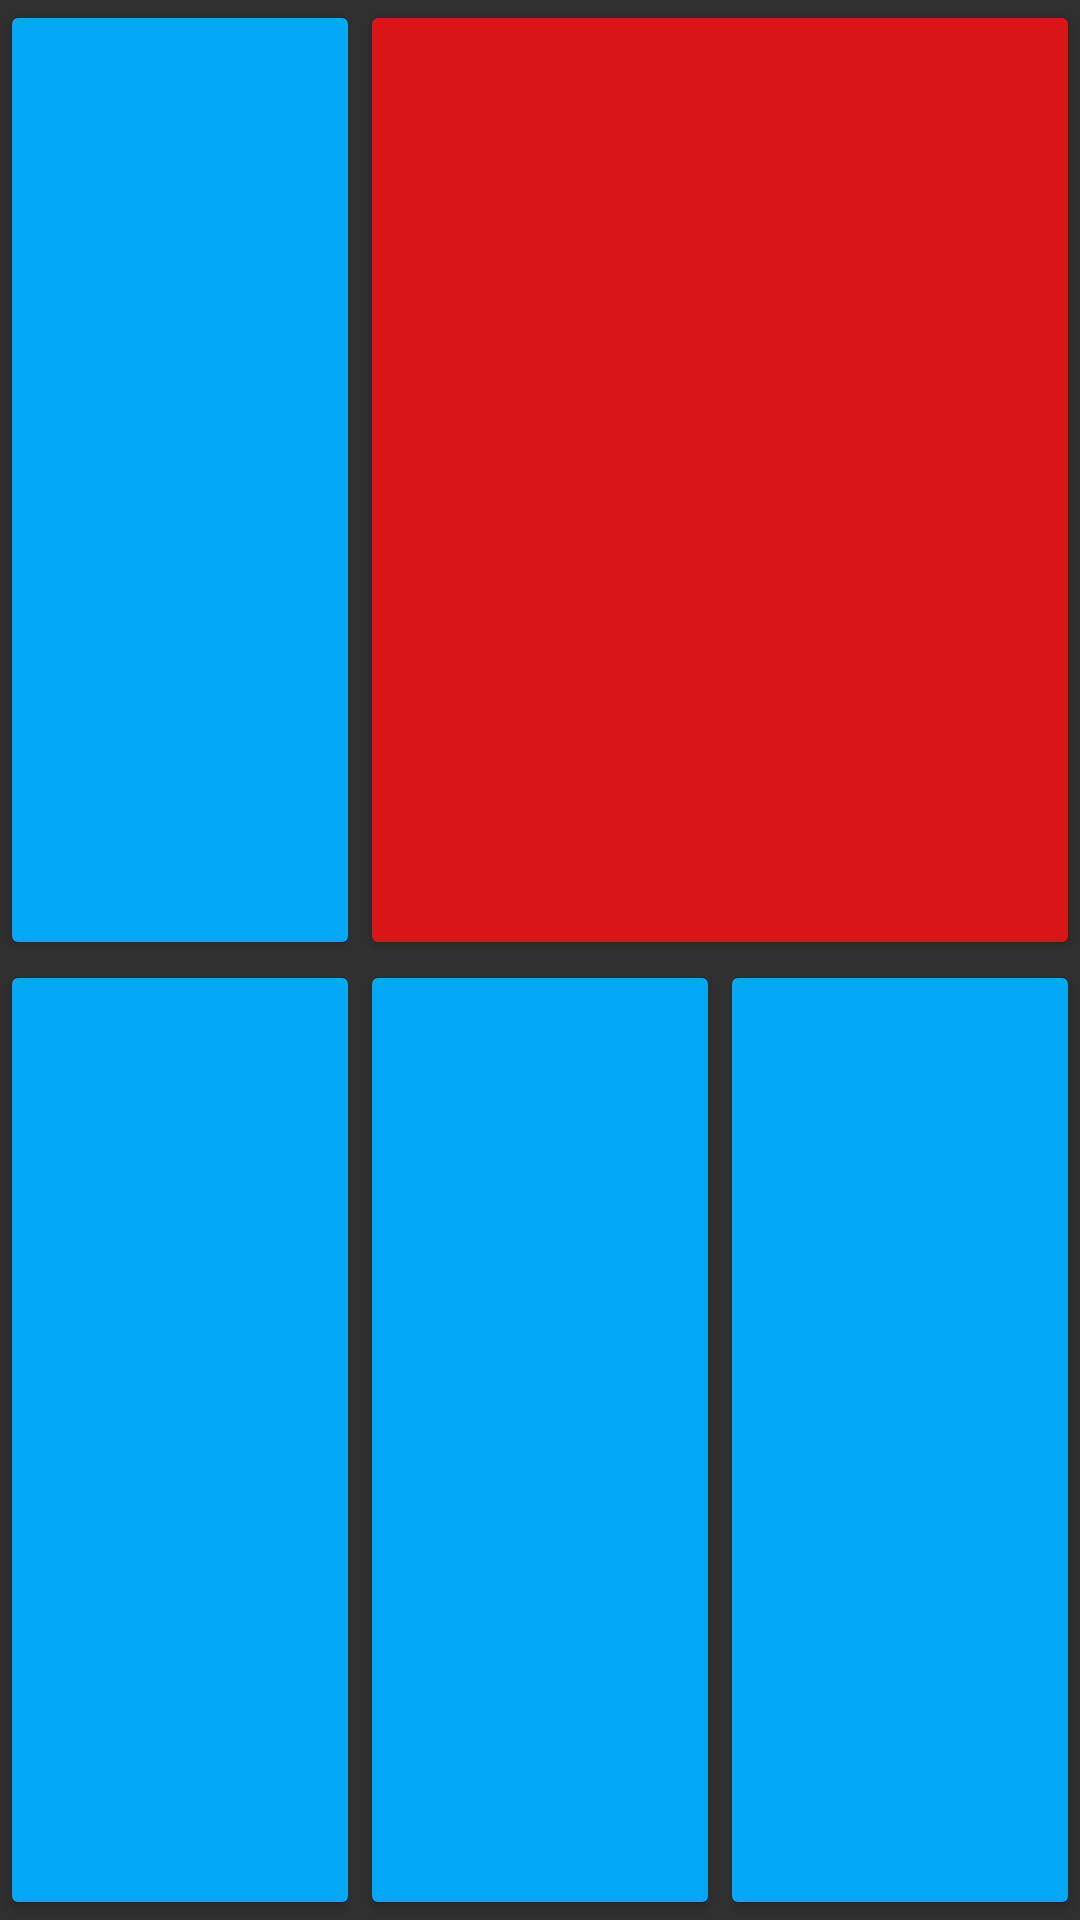

This screen was rendered from an Android layout file. Write that file and the resources it references.
<!-- AndroidManifest.xml: application theme AppTheme -->
<!-- res/layout/activity_adjust.xml -->
<?xml version="1.0" encoding="utf-8"?>
<LinearLayout xmlns:android="http://schemas.android.com/apk/res/android"
    xmlns:app="http://schemas.android.com/apk/res-auto"
    xmlns:tools="http://schemas.android.com/tools"
    android:layout_width="match_parent"
    android:layout_height="match_parent"
    tools:context=".Adjust">

    <LinearLayout
        android:layout_width="0dp"
        android:layout_height="match_parent"
        android:layout_weight="1"
        android:orientation="vertical">

        <Button
            android:id="@+id/up"
            android:layout_width="match_parent"
            android:layout_height="0dp"
            android:layout_weight="1"/>

        <Button
            android:id="@+id/down"
            android:layout_width="match_parent"
            android:layout_height="0dp"
            android:layout_weight="1"/>



    </LinearLayout>

    <LinearLayout
        android:layout_width="0dp"
        android:layout_height="match_parent"
        android:layout_weight="2"
        android:orientation="vertical">

        <Button
            android:id="@+id/fire"
            android:layout_width="match_parent"
            android:layout_height="0dp"
            android:layout_weight="1"
            android:backgroundTint="#D81616"
            android:textSize="30sp"/>

        <LinearLayout
            android:layout_width="match_parent"
            android:layout_height="0dp"
            android:layout_weight="1">

            <Button
                android:id="@+id/left"
                android:layout_width="0dp"
                android:layout_height="match_parent"
                android:layout_weight="1"/>

            <Button
                android:id="@+id/right"
                android:layout_width="0dp"
                android:layout_height="match_parent"
                android:layout_weight="1"/>

        </LinearLayout>



    </LinearLayout>



</LinearLayout>
<!-- resources referenced by this layout -->
<resources>
  <style name="AppTheme" parent="Theme.AppCompat.NoActionBar">
          
  
          <item name="android:colorButtonNormal">@color/colorBase</item>
          <item name="colorControlHighlight">@color/colorDown</item>
      </style>
  <color name="colorBase">#03A9F4</color>
  <color name="colorDown">#1F5273</color>
</resources>
